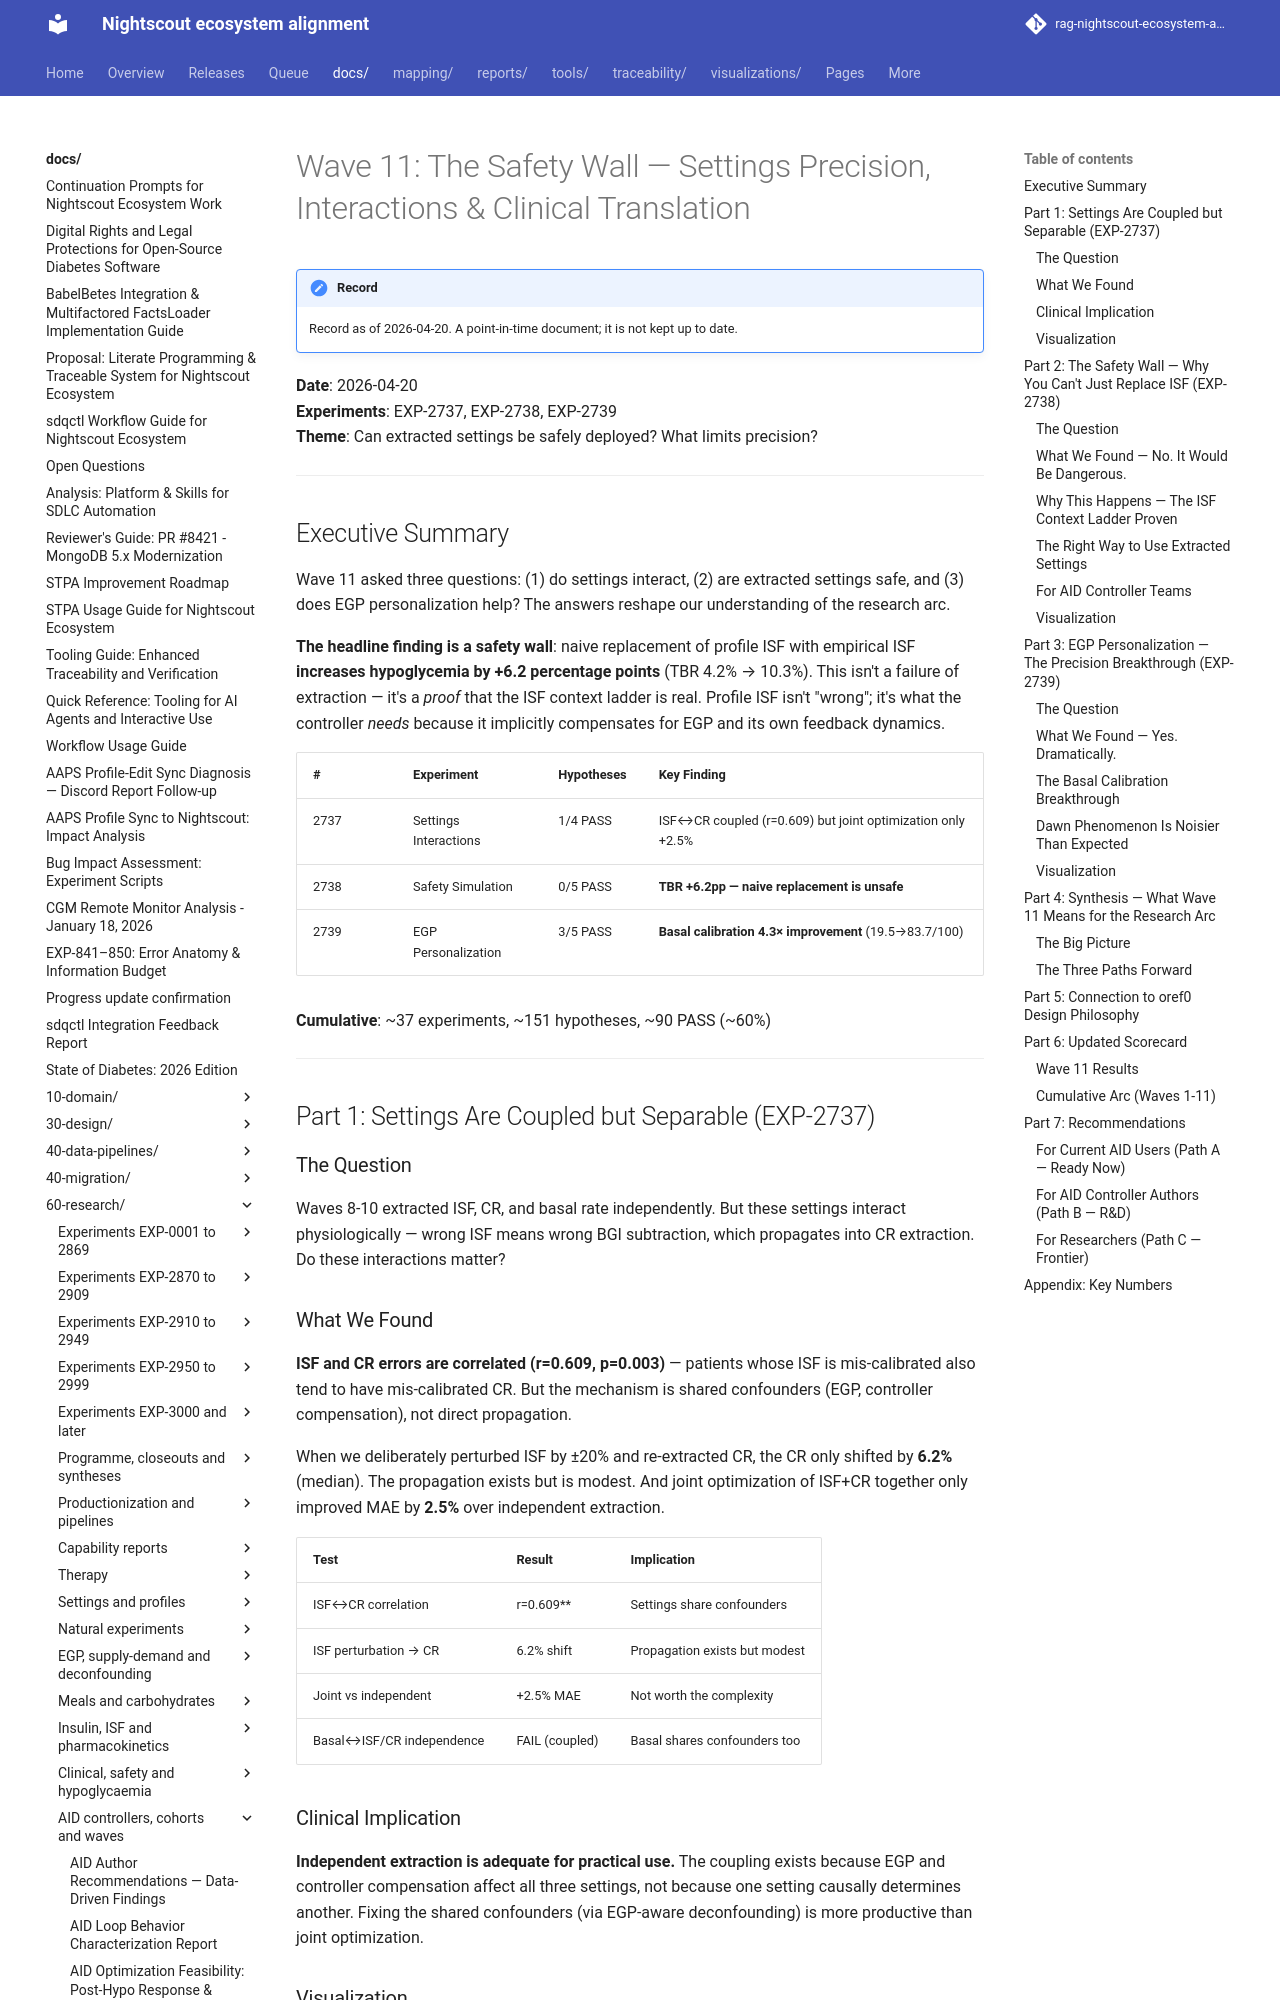

repository: bewest/rag-nightscout-ecosystem-alignment · page: docs/60-research/wave11-safety-precision-report-2026-04-20.html · generator: mkdocs

# Wave 11: The Safety Wall — Settings Precision, Interactions & Clinical Translation

**Date**: 2026-04-20  
**Experiments**: EXP-2737, EXP-2738, EXP-2739  
**Theme**: Can extracted settings be safely deployed? What limits precision?

---

## Executive Summary

Wave 11 asked three questions: (1) do settings interact, (2) are extracted settings safe, and (3) does EGP personalization help? The answers reshape our understanding of the research arc.

**The headline finding is a safety wall**: naive replacement of profile ISF with empirical ISF **increases hypoglycemia by +6.2 percentage points** (TBR 4.2% → 10.3%). This isn't a failure of extraction — it's a *proof* that the ISF context ladder is real. Profile ISF isn't "wrong"; it's what the controller *needs* because it implicitly compensates for EGP and its own feedback dynamics.

| # | Experiment | Hypotheses | Key Finding |
|---|-----------|-----------|-------------|
| 2737 | Settings Interactions | 1/4 PASS | ISF↔CR coupled (r=0.609) but joint optimization only +2.5% |
| 2738 | Safety Simulation | 0/5 PASS | **TBR +6.2pp — naive replacement is unsafe** |
| 2739 | EGP Personalization | 3/5 PASS | **Basal calibration 4.3× improvement** (19.5→83.7/100) |

**Cumulative**: ~37 experiments, ~151 hypotheses, ~90 PASS (~60%)

---

## Part 1: Settings Are Coupled but Separable (EXP-2737)

### The Question
Waves 8-10 extracted ISF, CR, and basal rate independently. But these settings interact physiologically — wrong ISF means wrong BGI subtraction, which propagates into CR extraction. Do these interactions matter?

### What We Found

**ISF and CR errors are correlated (r=0.609, p=0.003)** — patients whose ISF is mis-calibrated also tend to have mis-calibrated CR. But the mechanism is shared confounders (EGP, controller compensation), not direct propagation.

When we deliberately perturbed ISF by ±20% and re-extracted CR, the CR only shifted by **6.2%** (median). The propagation exists but is modest. And joint optimization of ISF+CR together only improved MAE by **2.5%** over independent extraction.

| Test | Result | Implication |
|------|--------|-------------|
| ISF↔CR correlation | r=0.609** | Settings share confounders |
| ISF perturbation → CR | 6.2% shift | Propagation exists but modest |
| Joint vs independent | +2.5% MAE | Not worth the complexity |
| Basal↔ISF/CR independence | FAIL (coupled) | Basal shares confounders too |

### Clinical Implication
**Independent extraction is adequate for practical use.** The coupling exists because EGP and controller compensation affect all three settings, not because one setting causally determines another. Fixing the shared confounders (via EGP-aware deconfounding) is more productive than joint optimization.
